Run: headless pygame with SDL's dummy video driver; simulated clock (each Clock.tick advances the game by its frame time, no real sleeping); random seed 0; keys injected as events and as key.get_pressed() state; no mouse input.
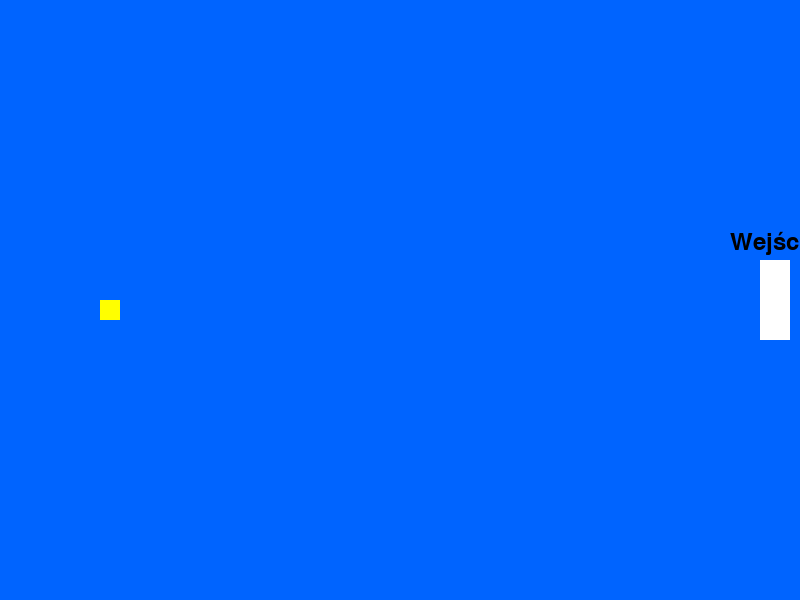
Frame 1 of 4 · flips 1–60 · no input
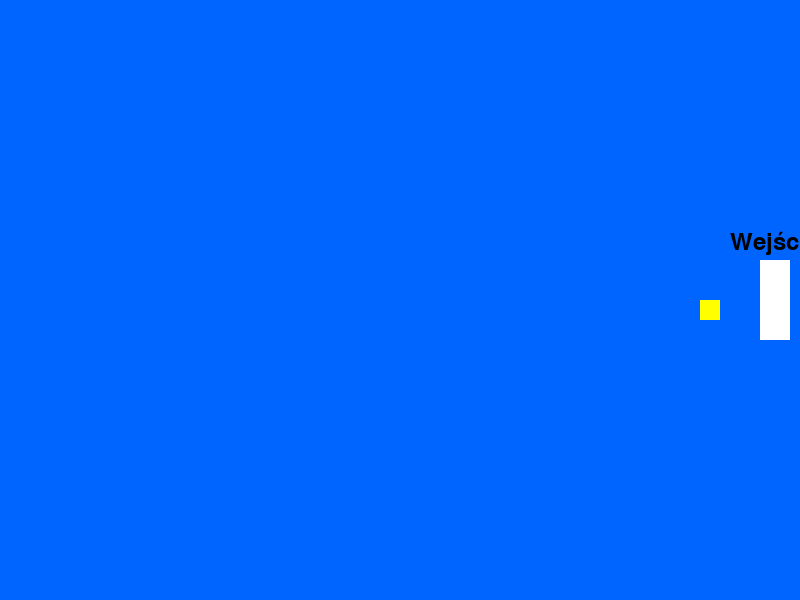
Frame 2 of 4 · flips 61–180 · tapped SPACE, RETURN · held RIGHT (→), D
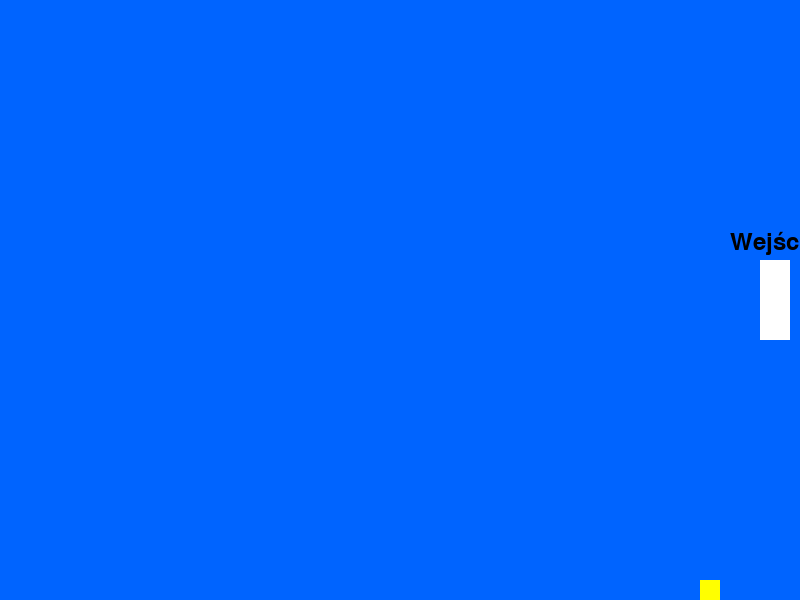
Frame 3 of 4 · flips 181–300 · held DOWN (↓), S
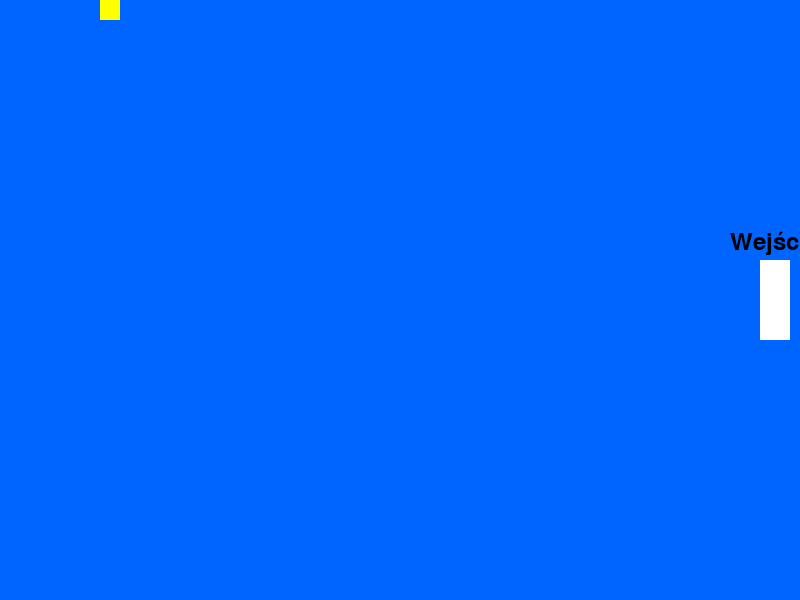
Frame 4 of 4 · flips 301–420 · held LEFT (←), A, UP (↑), W

The pygame program that drew these frames:

import pygame
import random

pygame.init()

# Ekran
WIDTH, HEIGHT = 800, 600
screen = pygame.display.set_mode((WIDTH, HEIGHT))
pygame.display.set_caption("Reverse Snake - Ludzik vs Wąż")

# Kolory
WHITE = (255, 255, 255)
GREEN = (0, 255, 0)
RED = (255, 0, 0)
YELLOW = (255, 255, 0)
BLACK = (0, 0, 0)
BLUE = (0, 100, 255)

# Czcionka
font = pygame.font.SysFont(None, 36)

# Postacie
ludzik = pygame.Rect(100, 300, 20, 20)
ludzik_speed = 5

# Tryb gry
in_arena = False
score = 0

# Drzwi wejściowe na arenę
door = pygame.Rect(WIDTH - 40, HEIGHT // 2 - 40, 30, 80)

# Snake
snake = []
snake_speed = 2
snake_length = 20

# Warzywa i pociski
veggies = [pygame.Rect(random.randint(0, WIDTH-20), random.randint(0, HEIGHT-20), 15, 15) for _ in range(5)]
bullets = []

clock = pygame.time.Clock()

# Funkcja bezpiecznej odległości
def safe_div(a, b):
    return a / b if b != 0 else 0

def distance(a, b):
    return max(abs(a.x - b.x), abs(a.y - b.y))

def spawn_snake():
    global snake
    start_x = random.randint(100, WIDTH - 100)
    start_y = random.randint(100, HEIGHT - 100)
    snake = [pygame.Rect(start_x, start_y, 20, 20) for _ in range(snake_length)]

# Główna pętla gry
running = True
while running:
    clock.tick(60)

    for event in pygame.event.get():
        if event.type == pygame.QUIT:
            running = False

    # Poruszanie się ludzikiem
    keys = pygame.key.get_pressed()
    if keys[pygame.K_LEFT] and ludzik.x > 0: ludzik.x -= ludzik_speed
    if keys[pygame.K_RIGHT] and ludzik.x < WIDTH - ludzik.width: ludzik.x += ludzik_speed
    if keys[pygame.K_UP] and ludzik.y > 0: ludzik.y -= ludzik_speed
    if keys[pygame.K_DOWN] and ludzik.y < HEIGHT - ludzik.height: ludzik.y += ludzik_speed

    if not in_arena:
        # Przejście przez drzwi
        if ludzik.colliderect(door):
            in_arena = True
            ludzik.x, ludzik.y = WIDTH // 2, HEIGHT // 2
            spawn_snake()
            veggies = [pygame.Rect(random.randint(0, WIDTH-20), random.randint(0, HEIGHT-20), 15, 15) for _ in range(5)]
    else:
        # Zbieranie warzyw
        for veggie in veggies[:]:
            if ludzik.colliderect(veggie):
                veggies.remove(veggie)
                bullets.append(pygame.Rect(ludzik.x, ludzik.y, 8, 8))
                veggies.append(pygame.Rect(random.randint(0, WIDTH-20), random.randint(0, HEIGHT-20), 15, 15))
                score += 1

        # Warzywa gonią węża
        for veggie in veggies:
            dx = snake[0].x - veggie.x
            dy = snake[0].y - veggie.y
            dist = distance(veggie, snake[0])
            veggie.x += int(2 * safe_div(dx, dist))
            veggie.y += int(2 * safe_div(dy, dist))

        # Wąż goni ludzika
        dx = ludzik.x - snake[0].x
        dy = ludzik.y - snake[0].y
        dist = distance(snake[0], ludzik)
        dir_x = safe_div(dx, dist)
        dir_y = safe_div(dy, dist)
        new_head = snake[0].copy()
        new_head.x += int(snake_speed * dir_x)
        new_head.y += int(snake_speed * dir_y)
        snake.insert(0, new_head)
        if len(snake) > snake_length:
            snake.pop()

        # Pociski lecą do węża
        for bullet in bullets[:]:
            dx = snake[0].x - bullet.x
            dy = snake[0].y - bullet.y
            dist = distance(bullet, snake[0])
            bullet.x += int(6 * safe_div(dx, dist))
            bullet.y += int(6 * safe_div(dy, dist))
            if bullet.colliderect(snake[0]):
                bullets.remove(bullet)
                if snake_length > 3:
                    snake_length -= 1

        # Koniec gry, gdy wąż złapie ludzika
        if ludzik.colliderect(snake[0]):
            print("Game Over!")
            running = False

    # Rysowanie
    screen.fill(BLUE if not in_arena else BLACK)

    if not in_arena:
        pygame.draw.rect(screen, YELLOW, ludzik)
        pygame.draw.rect(screen, WHITE, door)
        text = font.render("Wejście do Areny", True, BLACK)
        screen.blit(text, (door.x - 30, door.y - 30))
    else:
        pygame.draw.rect(screen, YELLOW, ludzik)
        for s in snake:
            pygame.draw.rect(screen, GREEN, s)
        for veggie in veggies:
            pygame.draw.rect(screen, RED, veggie)
        for bullet in bullets:
            pygame.draw.rect(screen, WHITE, bullet)

        # Wyświetlanie punktów
        score_text = font.render(f"Punkty: {score}", True, WHITE)
        screen.blit(score_text, (10, 10))

    pygame.display.flip()

pygame.quit()
